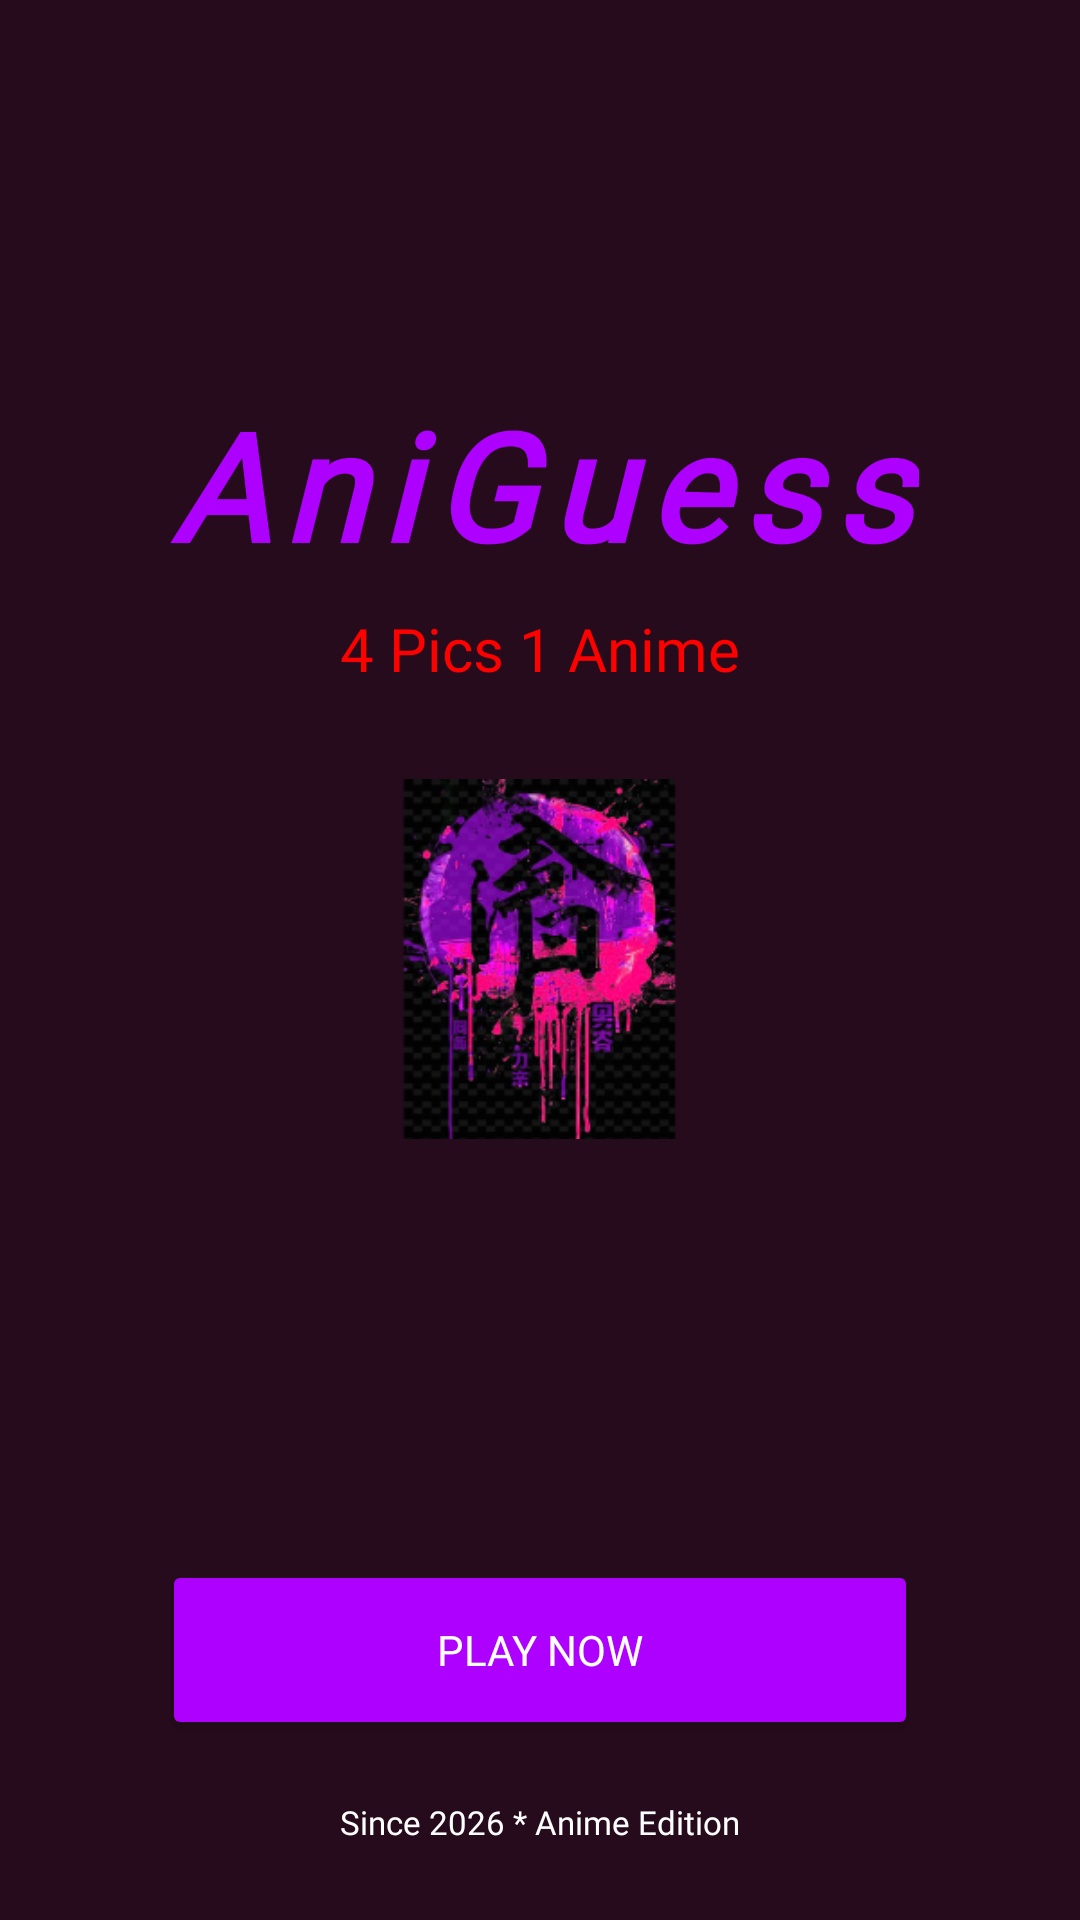

Here is an Android app screen rendered from its layout file. Give the layout XML and the strings, colors and styles it references.
<!-- AndroidManifest.xml: application theme Theme.AniGuess -->
<!-- res/layout/activity_main.xml -->
<?xml version="1.0" encoding="utf-8"?>
<androidx.constraintlayout.widget.ConstraintLayout xmlns:android="http://schemas.android.com/apk/res/android"
    xmlns:app="http://schemas.android.com/apk/res-auto"
    xmlns:tools="http://schemas.android.com/tools"
    android:id="@+id/main"
    android:layout_width="match_parent"
    android:layout_height="match_parent"
    android:background="#260B1C"
    tools:context=".MainActivity">

    

    <androidx.constraintlayout.widget.Guideline
        android:id="@+id/leftGuide"
        android:layout_width="wrap_content"
        android:layout_height="wrap_content"
        android:orientation="vertical"
        app:layout_constraintGuide_percent="0.15" />

    <androidx.constraintlayout.widget.Guideline
        android:id="@+id/rightGuide"
        android:layout_width="wrap_content"
        android:layout_height="wrap_content"
        android:orientation="vertical"
        app:layout_constraintGuide_percent="0.85" />

    <androidx.constraintlayout.widget.Guideline
        android:id="@+id/topGuide"
        android:layout_width="wrap_content"
        android:layout_height="wrap_content"
        android:orientation="horizontal"
        app:layout_constraintGuide_percent="0.20" />


    

    <TextView
        android:id="@+id/AniGuess"
        android:layout_width="wrap_content"
        android:layout_height="wrap_content"
        android:fontFamily="@font/aldrich"
        android:letterSpacing="0.1"
        android:text="@string/title"
        android:textColor="#AD00FF"
        android:textSize="50sp"
        android:textStyle="bold|italic"
        app:layout_constraintEnd_toEndOf="parent"
        app:layout_constraintStart_toStartOf="parent"
        app:layout_constraintTop_toBottomOf="@id/topGuide" />


    

    <TextView
        android:id="@+id/pics"
        android:layout_width="wrap_content"
        android:layout_height="wrap_content"
        android:layout_marginTop="8dp"
        android:fontFamily="@font/racing_sans_one"
        android:shadowColor="#E7E7E7"
        android:text="@string/Stitle"
        android:textColor="#FF0000"
        android:textSize="20sp"
        app:layout_constraintEnd_toEndOf="parent"
        app:layout_constraintStart_toStartOf="parent"
        app:layout_constraintTop_toBottomOf="@id/AniGuess" />


    

    <ImageView
        android:id="@+id/imageView"
        android:layout_width="120dp"
        android:layout_height="120dp"
        android:layout_marginTop="30dp"
        app:layout_constraintEnd_toEndOf="parent"
        app:layout_constraintStart_toStartOf="parent"
        app:layout_constraintTop_toBottomOf="@id/pics"
        android:src="@drawable/main" />


    

    <Button
        android:id="@+id/playbtn"
        android:layout_width="0dp"
        android:layout_height="60dp"
        android:layout_marginBottom="60dp"
        android:backgroundTint="#AD00FF"
        android:fontFamily="@font/aldrich"
        android:text="@string/PlayButton"
        android:textColor="#FFFFFF"
        app:cornerRadius="10dp"
        app:layout_constraintBottom_toBottomOf="parent"
        app:layout_constraintEnd_toEndOf="@id/rightGuide"
        app:layout_constraintStart_toStartOf="@id/leftGuide" />


    

    <TextView
        android:id="@+id/textView3"
        android:layout_width="wrap_content"
        android:layout_height="wrap_content"
        android:layout_marginTop="20dp"
        android:fontFamily="@font/aldrich"
        android:text="@string/trademark"
        android:textColor="#FFFFFF"
        android:textSize="11sp"
        app:layout_constraintEnd_toEndOf="parent"
        app:layout_constraintStart_toStartOf="parent"
        app:layout_constraintTop_toBottomOf="@id/playbtn" />

</androidx.constraintlayout.widget.ConstraintLayout>
<!-- resources referenced by this layout -->
<resources>
  <!-- drawable main: png bitmap (drawable, 68489 bytes) -->
  <string name="PlayButton">Play Now</string>
  <string name="Stitle">4 Pics 1 Anime</string>
  <string name="title">AniGuess</string>
  <string name="trademark">Since 2026 * Anime Edition</string>
  <style name="Theme.AniGuess" parent="Base.Theme.AniGuess" />
  <style name="Base.Theme.AniGuess" parent="Theme.Material3.DayNight.NoActionBar">
          
          
      </style>
</resources>
